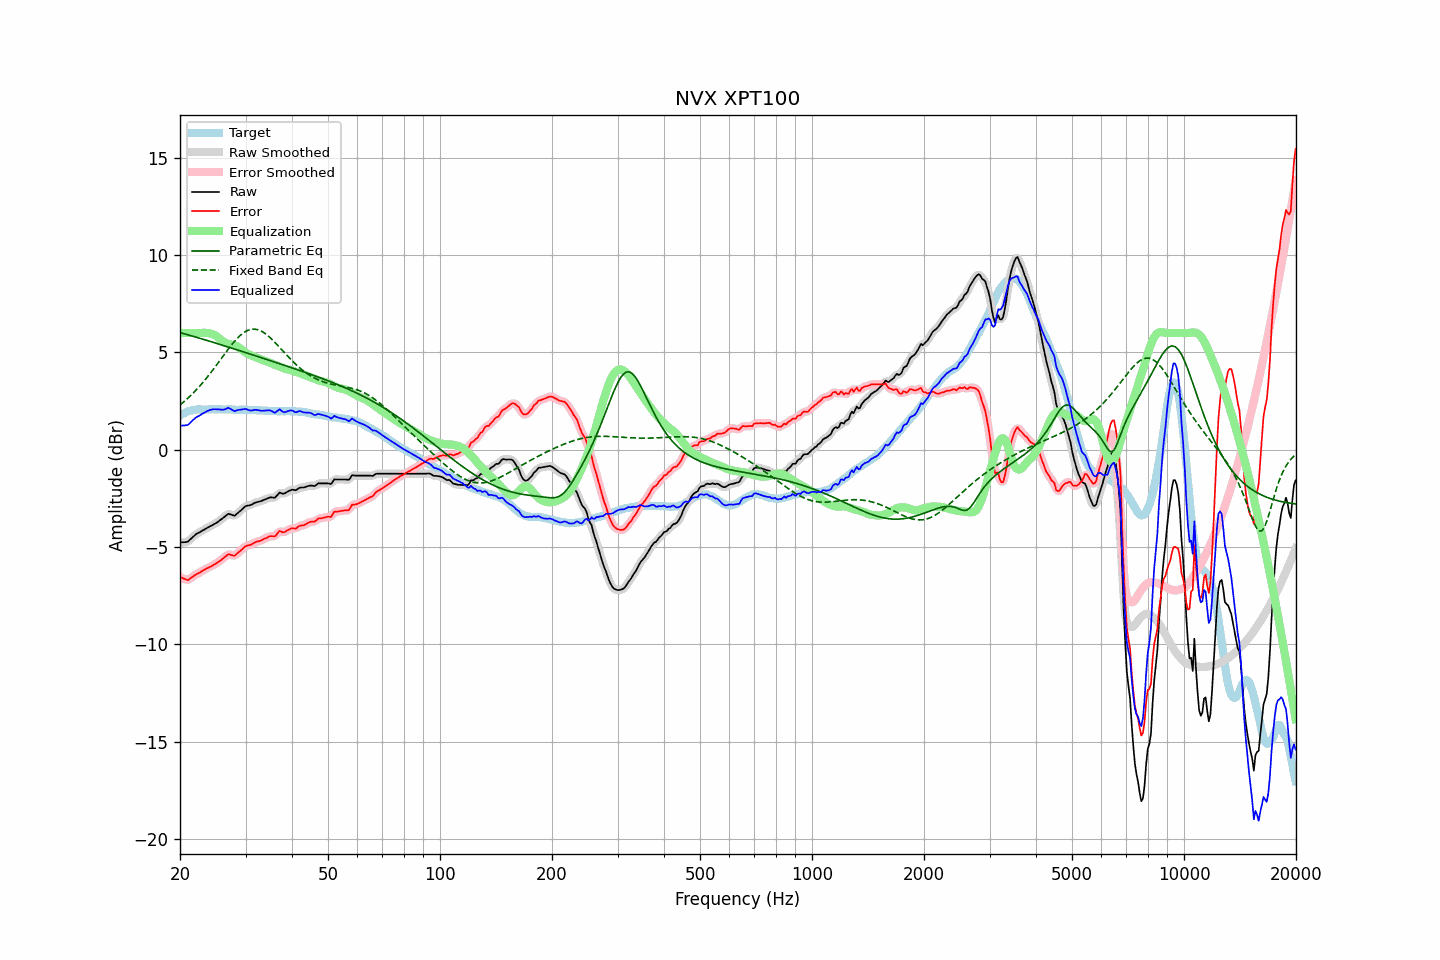

Source data for this figure (header and first rows):
frequency, raw, error, smoothed, error_smoothed, equalization, parametric_eq, fixed_band_eq, equalized_raw, equalized_smoothed, target
20.00, -4.77, -6.53, -4.76, -6.52, 6.00, 6.02, 2.30, 1.23, 1.24, 1.76
20.20, -4.76, -6.57, -4.77, -6.58, 6.00, 6.00, 2.37, 1.24, 1.23, 1.81
20.40, -4.75, -6.61, -4.76, -6.62, 6.00, 5.98, 2.44, 1.25, 1.24, 1.86
20.61, -4.75, -6.64, -4.75, -6.65, 6.00, 5.95, 2.51, 1.25, 1.25, 1.89
20.81, -4.74, -6.68, -4.74, -6.68, 6.00, 5.93, 2.58, 1.26, 1.26, 1.94
21.02, -4.72, -6.70, -4.70, -6.68, 6.00, 5.90, 2.66, 1.28, 1.30, 1.98
21.23, -4.64, -6.64, -4.64, -6.64, 6.00, 5.88, 2.73, 1.36, 1.36, 2.00
21.44, -4.56, -6.58, -4.56, -6.58, 6.00, 5.86, 2.81, 1.44, 1.44, 2.02
21.66, -4.48, -6.52, -4.48, -6.52, 6.00, 5.83, 2.89, 1.52, 1.52, 2.04
21.87, -4.41, -6.46, -4.41, -6.46, 6.00, 5.81, 2.98, 1.59, 1.59, 2.05
22.09, -4.34, -6.41, -4.34, -6.41, 6.00, 5.79, 3.06, 1.66, 1.66, 2.07
22.31, -4.29, -6.36, -4.29, -6.36, 6.00, 5.76, 3.15, 1.71, 1.71, 2.08
22.54, -4.25, -6.32, -4.24, -6.32, 6.00, 5.74, 3.24, 1.75, 1.76, 2.07
22.76, -4.20, -6.27, -4.20, -6.27, 6.00, 5.71, 3.34, 1.80, 1.80, 2.07
22.99, -4.15, -6.21, -4.15, -6.22, 6.01, 5.69, 3.43, 1.86, 1.85, 2.06
23.22, -4.11, -6.17, -4.11, -6.17, 6.01, 5.66, 3.53, 1.90, 1.90, 2.06
23.45, -4.06, -6.12, -4.06, -6.12, 6.01, 5.64, 3.63, 1.95, 1.95, 2.06
23.69, -4.01, -6.08, -4.01, -6.08, 6.00, 5.61, 3.73, 1.99, 1.99, 2.07
23.92, -3.97, -6.04, -3.97, -6.04, 5.99, 5.59, 3.84, 2.02, 2.03, 2.07
24.16, -3.92, -6.00, -3.92, -6.00, 5.97, 5.56, 3.94, 2.05, 2.05, 2.08
24.40, -3.88, -5.97, -3.88, -5.96, 5.95, 5.54, 4.05, 2.07, 2.07, 2.09
24.65, -3.83, -5.91, -3.83, -5.91, 5.91, 5.51, 4.16, 2.08, 2.08, 2.08
24.89, -3.79, -5.87, -3.79, -5.87, 5.87, 5.49, 4.27, 2.08, 2.08, 2.08
25.14, -3.74, -5.81, -3.74, -5.81, 5.82, 5.46, 4.38, 2.08, 2.08, 2.08
25.39, -3.68, -5.76, -3.68, -5.76, 5.76, 5.44, 4.50, 2.08, 2.07, 2.09
25.65, -3.62, -5.70, -3.62, -5.70, 5.69, 5.41, 4.61, 2.07, 2.06, 2.08
25.91, -3.56, -5.63, -3.56, -5.64, 5.62, 5.38, 4.72, 2.06, 2.06, 2.07
26.16, -3.50, -5.57, -3.50, -5.57, 5.56, 5.36, 4.84, 2.06, 2.06, 2.07
26.43, -3.43, -5.50, -3.42, -5.49, 5.51, 5.33, 4.95, 2.08, 2.09, 2.07
26.69, -3.36, -5.43, -3.36, -5.43, 5.47, 5.31, 5.06, 2.12, 2.12, 2.07
26.96, -3.29, -5.37, -3.31, -5.39, 5.45, 5.28, 5.17, 2.16, 2.13, 2.08
27.23, -3.31, -5.39, -3.31, -5.38, 5.43, 5.25, 5.28, 2.12, 2.12, 2.08
27.50, -3.34, -5.41, -3.34, -5.41, 5.41, 5.23, 5.38, 2.07, 2.07, 2.08
27.77, -3.37, -5.43, -3.37, -5.44, 5.39, 5.20, 5.48, 2.02, 2.02, 2.06
28.05, -3.39, -5.45, -3.36, -5.42, 5.37, 5.18, 5.58, 1.98, 2.00, 2.06
28.33, -3.32, -5.37, -3.32, -5.38, 5.34, 5.15, 5.67, 2.02, 2.01, 2.05
28.62, -3.25, -5.30, -3.26, -5.31, 5.29, 5.12, 5.76, 2.04, 2.03, 2.05
28.90, -3.18, -5.24, -3.18, -5.23, 5.23, 5.10, 5.84, 2.06, 2.05, 2.06
29.19, -3.11, -5.16, -3.10, -5.16, 5.17, 5.07, 5.91, 2.06, 2.07, 2.05
29.48, -3.03, -5.09, -3.02, -5.08, 5.10, 5.04, 5.98, 2.08, 2.08, 2.06
29.78, -2.95, -5.00, -2.95, -5.01, 5.04, 5.02, 6.04, 2.09, 2.09, 2.05
30.08, -2.89, -4.95, -2.90, -4.96, 4.98, 4.99, 6.09, 2.09, 2.08, 2.06
30.38, -2.87, -4.92, -2.87, -4.92, 4.93, 4.96, 6.13, 2.06, 2.06, 2.05
30.68, -2.86, -4.91, -2.85, -4.90, 4.89, 4.94, 6.16, 2.03, 2.04, 2.05
30.99, -2.84, -4.88, -2.83, -4.88, 4.86, 4.91, 6.18, 2.02, 2.02, 2.05
31.30, -2.80, -4.84, -2.80, -4.84, 4.82, 4.88, 6.19, 2.02, 2.03, 2.04
31.61, -2.75, -4.79, -2.75, -4.79, 4.79, 4.86, 6.20, 2.04, 2.04, 2.04
31.93, -2.71, -4.75, -2.72, -4.75, 4.76, 4.83, 6.19, 2.06, 2.05, 2.04
32.24, -2.69, -4.72, -2.69, -4.72, 4.73, 4.80, 6.18, 2.04, 2.04, 2.03
32.57, -2.67, -4.70, -2.67, -4.70, 4.70, 4.78, 6.15, 2.03, 2.03, 2.03
32.89, -2.65, -4.68, -2.65, -4.67, 4.66, 4.75, 6.12, 2.01, 2.01, 2.03
33.22, -2.62, -4.64, -2.62, -4.64, 4.62, 4.72, 6.08, 2.00, 2.01, 2.02
33.55, -2.58, -4.59, -2.58, -4.60, 4.59, 4.69, 6.03, 2.01, 2.00, 2.02
33.89, -2.55, -4.55, -2.55, -4.56, 4.56, 4.67, 5.97, 2.01, 2.01, 2.00
34.23, -2.52, -4.53, -2.51, -4.52, 4.54, 4.64, 5.91, 2.02, 2.02, 2.01
34.57, -2.48, -4.48, -2.48, -4.48, 4.51, 4.61, 5.84, 2.03, 2.03, 2.00
34.92, -2.45, -4.44, -2.46, -4.45, 4.48, 4.59, 5.77, 2.03, 2.02, 1.99
35.27, -2.45, -4.44, -2.46, -4.45, 4.44, 4.56, 5.69, 1.99, 1.98, 1.99
35.62, -2.46, -4.45, -2.46, -4.45, 4.40, 4.53, 5.61, 1.94, 1.94, 1.99
35.97, -2.47, -4.45, -2.44, -4.42, 4.37, 4.50, 5.52, 1.90, 1.93, 1.98
... 635 more rows
